Run: headless pygame with SDL's dummy video driver; simulated clock (each Clock.tick advances the game by its frame time, no real sleeping); random seed 0; keys injected as events and as key.get_pressed() state; no mouse input.
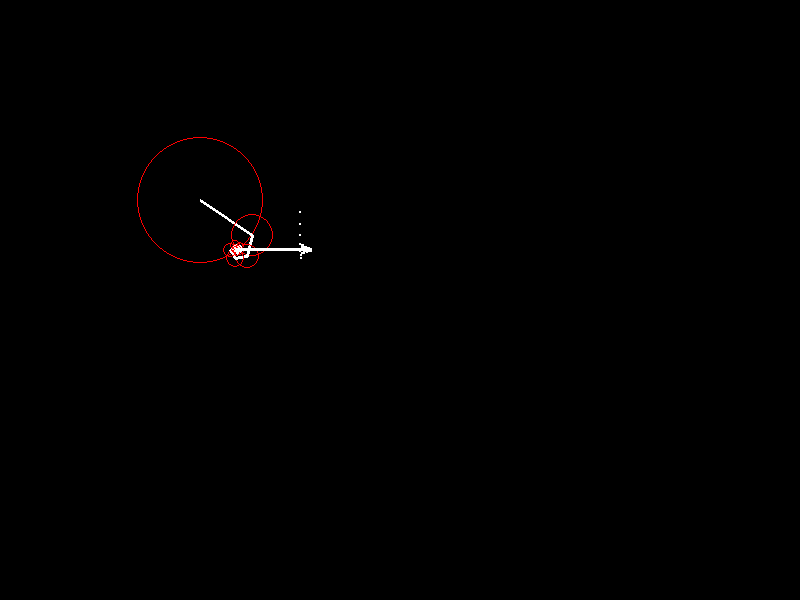
Frame 1 of 4 · flips 1–60 · no input
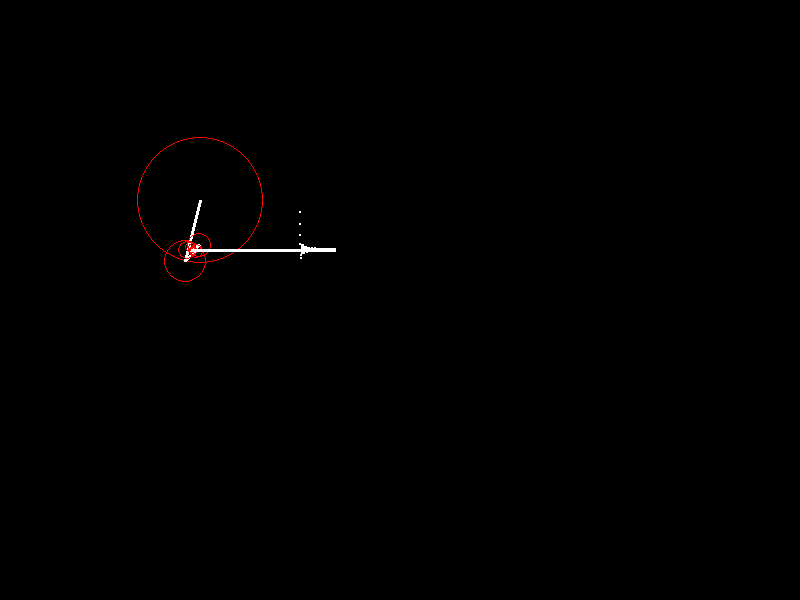
Frame 2 of 4 · flips 61–180 · tapped SPACE, RETURN · held RIGHT (→), D
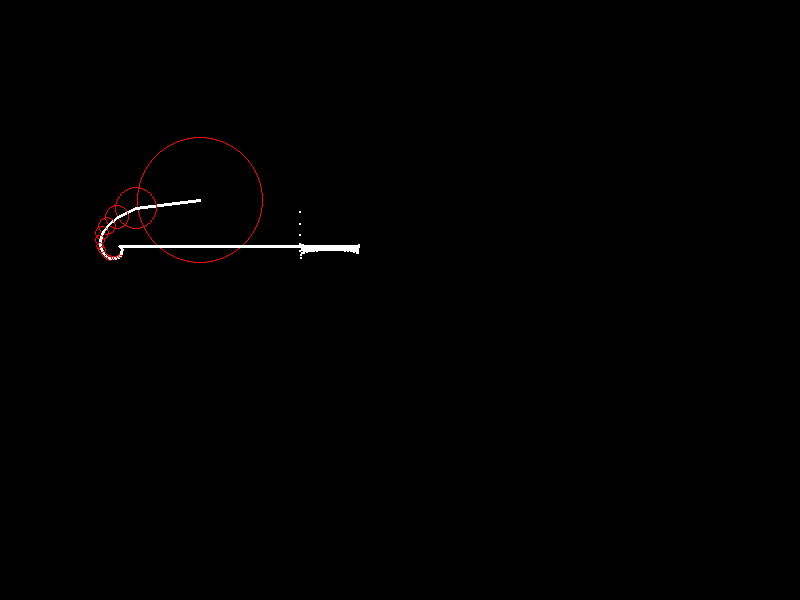
Frame 3 of 4 · flips 181–300 · held DOWN (↓), S
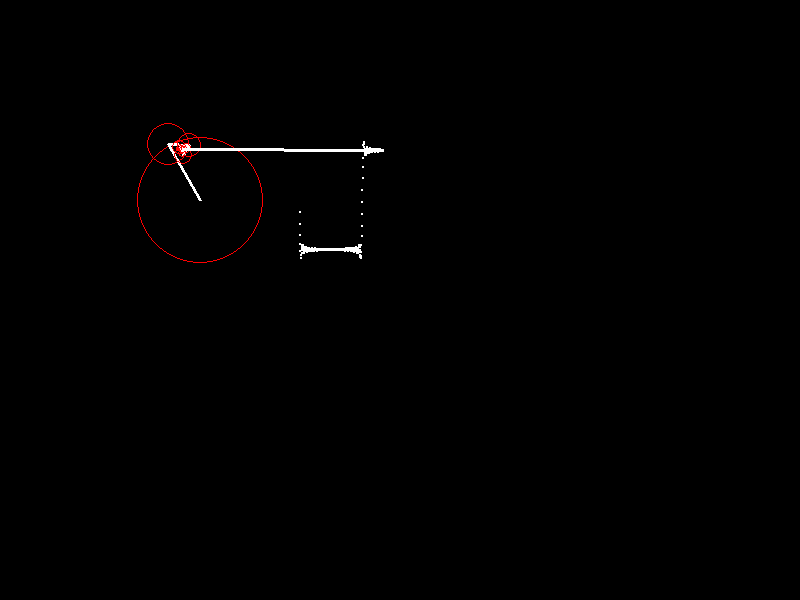
Frame 4 of 4 · flips 301–420 · held LEFT (←), A, UP (↑), W

The pygame program that drew these frames:

import pygame
import math

pygame.init()
WIDTH, HEIGHT = 800, 600
time = 0
screen = pygame.display.set_mode((WIDTH, HEIGHT))
pygame.display.set_caption("Fourier Series")
running = True
pastY = []
def draw():
    x = 0
    y = 0
    for i in range (0,20):
        px = x
        py = y
        n = i * 2 + 1
        radius = 50 * (4/ (n * math.pi))
        x +=  radius * math.cos( n * time )
        y +=  radius * math.sin( n * time )
        pygame.draw.circle(screen, (255, 0, 0), (px + 200,py + 200),radius, width=1)
        # pygame.draw.circle(screen, (255, 0, 0), (int(x) + 200, int(y) + 200), 10)  # Draw small circle
        pygame.draw.line(screen, (255,255,255), (px + 200 , py + 200), (x + 200 , y + 200), 3)
    pastY.append(int(y))  
    for i in range(len(pastY)):
        pygame.draw.circle(screen, (255, 255, 255), (i/ 5 + 300 , pastY[i] + 200 ), 1)
    pygame.draw.line(screen, (255,255,255), (x + 200, y + 200), (i / 5 + 300 , pastY[i] + 200 ), 3)

            
while running:
    for event in pygame.event.get():
        if event.type == pygame.QUIT:
            running = False

    screen.fill((0, 0, 0))
    
    time += 0.01  # Increment time for animation
    draw()
    pygame.display.flip()

pygame.quit()
